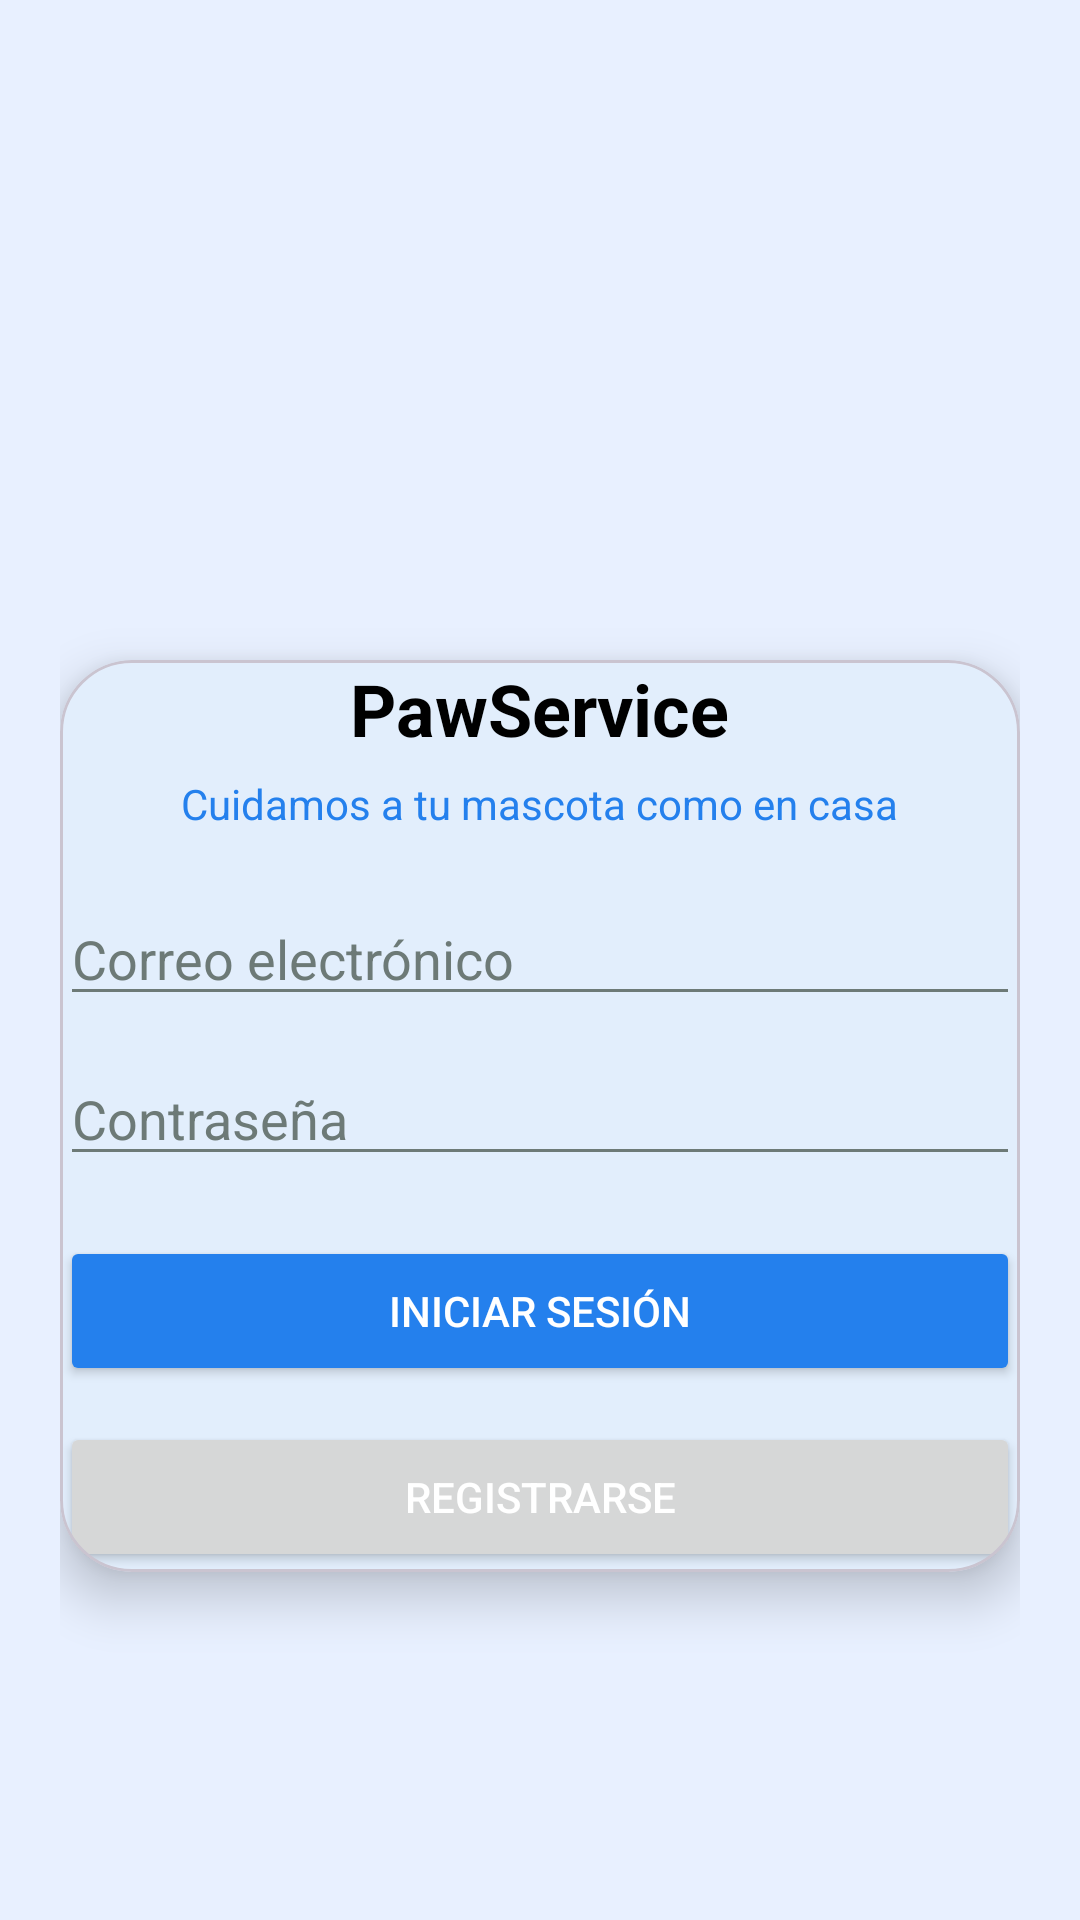

Produce the Android XML layout that renders to this screen, including the resource entries it uses.
<!-- AndroidManifest.xml: application theme Theme.ProyectoApp_moviles -->
<!-- res/layout/activity_main.xml -->
<LinearLayout xmlns:android="http://schemas.android.com/apk/res/android"
        xmlns:app="http://schemas.android.com/apk/res-auto"
        xmlns:tools="http://schemas.android.com/tools"
        android:id="@+id/main"
        android:layout_width="match_parent"
        android:layout_height="match_parent"
        android:orientation="vertical"
        android:gravity="center_horizontal"
        android:background="@color/pastel_celeste"
        android:padding="20dp"
        tools:context=".MainActivity">

        <ImageView
            android:id="@+id/logo"
            android:layout_width="160dp"
            android:layout_height="160dp"
            android:scaleType="centerCrop"
            android:layout_marginTop="20dp"
            android:layout_marginBottom="20dp"
            android:src="@drawable/pet_icon"/>



        <com.google.android.material.card.MaterialCardView
            android:layout_width="match_parent"
            android:layout_height="wrap_content"
            app:cardCornerRadius="24dp"
            app:cardElevation="10dp"
            app:cardBackgroundColor="@color/white"
            android:padding="24dp">

            <LinearLayout
                android:layout_width="match_parent"
                android:layout_height="wrap_content"
                android:orientation="vertical"
                android:gravity="center_horizontal">

                <TextView
                    android:layout_width="wrap_content"
                    android:layout_height="wrap_content"
                    android:text="@string/app_name"
                    android:textSize="24sp"
                    android:textStyle="bold"
                    android:textColor="@color/black"
                    android:layout_marginBottom="6dp"/>

                <TextView
                    android:layout_width="wrap_content"
                    android:layout_height="wrap_content"
                    android:text="@string/slogan"
                    android:textSize="14sp"
                    android:textColor="@color/azul_pastel"
                    android:layout_marginBottom="20dp"/>

                <EditText
                    android:id="@+id/etCorreo"
                    android:layout_width="match_parent"
                    android:layout_height="wrap_content"
                    android:hint="@string/hint_usuario"
                    android:textColorHint="@color/gray"
                    app:boxBackgroundMode="outline"
                    app:boxCornerRadiusTopStart="12dp"
                    app:boxCornerRadiusTopEnd="12dp"
                    app:boxCornerRadiusBottomStart="12dp"
                    app:boxCornerRadiusBottomEnd="12dp"
                    android:layout_marginBottom="12dp"
                    android:textColor="@color/black"
                    />

                <EditText
                    android:id="@+id/etPassword"
                    android:layout_width="match_parent"
                    android:layout_height="wrap_content"
                    android:hint="@string/hint_password"
                    android:textColorHint="@color/gray"
                    android:inputType="textPassword"
                    android:layout_marginBottom="20dp"
                    android:textColor="@color/black"
                    />

                <Button
                    android:id="@+id/btnInicio"
                    android:layout_width="match_parent"
                    android:layout_height="50dp"
                    android:text="@string/btnInicio"
                    android:textColor="@color/white"
                    app:backgroundTint="@color/azul_pastel"
                    app:cornerRadius="12dp"
                    android:layout_marginBottom="12dp"/>

                <Button
                    android:id="@+id/btnRegistro"
                    android:layout_width="match_parent"
                    android:layout_height="50dp"
                    android:text="@string/btnRegistro"
                    android:textColor="@color/white"
                    app:strokeColor="@color/azul_pastel"
                    app:strokeWidth="2dp"
                    app:cornerRadius="12dp"/>

            </LinearLayout>

        </com.google.android.material.card.MaterialCardView>

    </LinearLayout>
<!-- resources referenced by this layout -->
<resources>
  <color name="azul_pastel">#2480ED</color>
  <color name="black">#FF000000</color>
  <color name="gray">#6D7A77</color>
  <color name="pastel_celeste">#E8F0FF</color>
  <color name="white">#FFFFFFFF</color>
  <string name="app_name">PawService</string>
  <string name="btnInicio">Iniciar Sesión</string>
  <string name="btnRegistro">Registrarse</string>
  <string name="hint_password">Contraseña</string>
  <string name="hint_usuario">Correo electrónico</string>
  <string name="slogan">Cuidamos a tu mascota como en casa</string>
  <style name="Theme.ProyectoApp_moviles" parent="Base.Theme.ProyectoApp_moviles" />
  <style name="Base.Theme.ProyectoApp_moviles" parent="Theme.Material3.DayNight.NoActionBar">
  
          <item name="colorPrimary">@color/azul_pastel</item>
          <item name="colorOnPrimary">@color/white</item>
  
          <item name="colorSecondary">@color/color_final</item>
          <item name="colorOnSecondary">@color/black</item>
  
          <item name="android:windowBackground">@color/background</item>
          <item name="colorSurface">@color/white</item>
  
          <item name="colorPrimaryContainer">@color/pastel_celeste</item>
          <item name="colorSecondaryContainer">@color/pastel_rosa_claro</item>
  
          <item name="android:textColorSecondary">@color/gray</item>
  
      </style>
  <color name="color_final">#FFC0D4</color>
  <color name="background">#F8FAFA</color>
  <color name="pastel_rosa_claro">#FFF5F0</color>
</resources>
